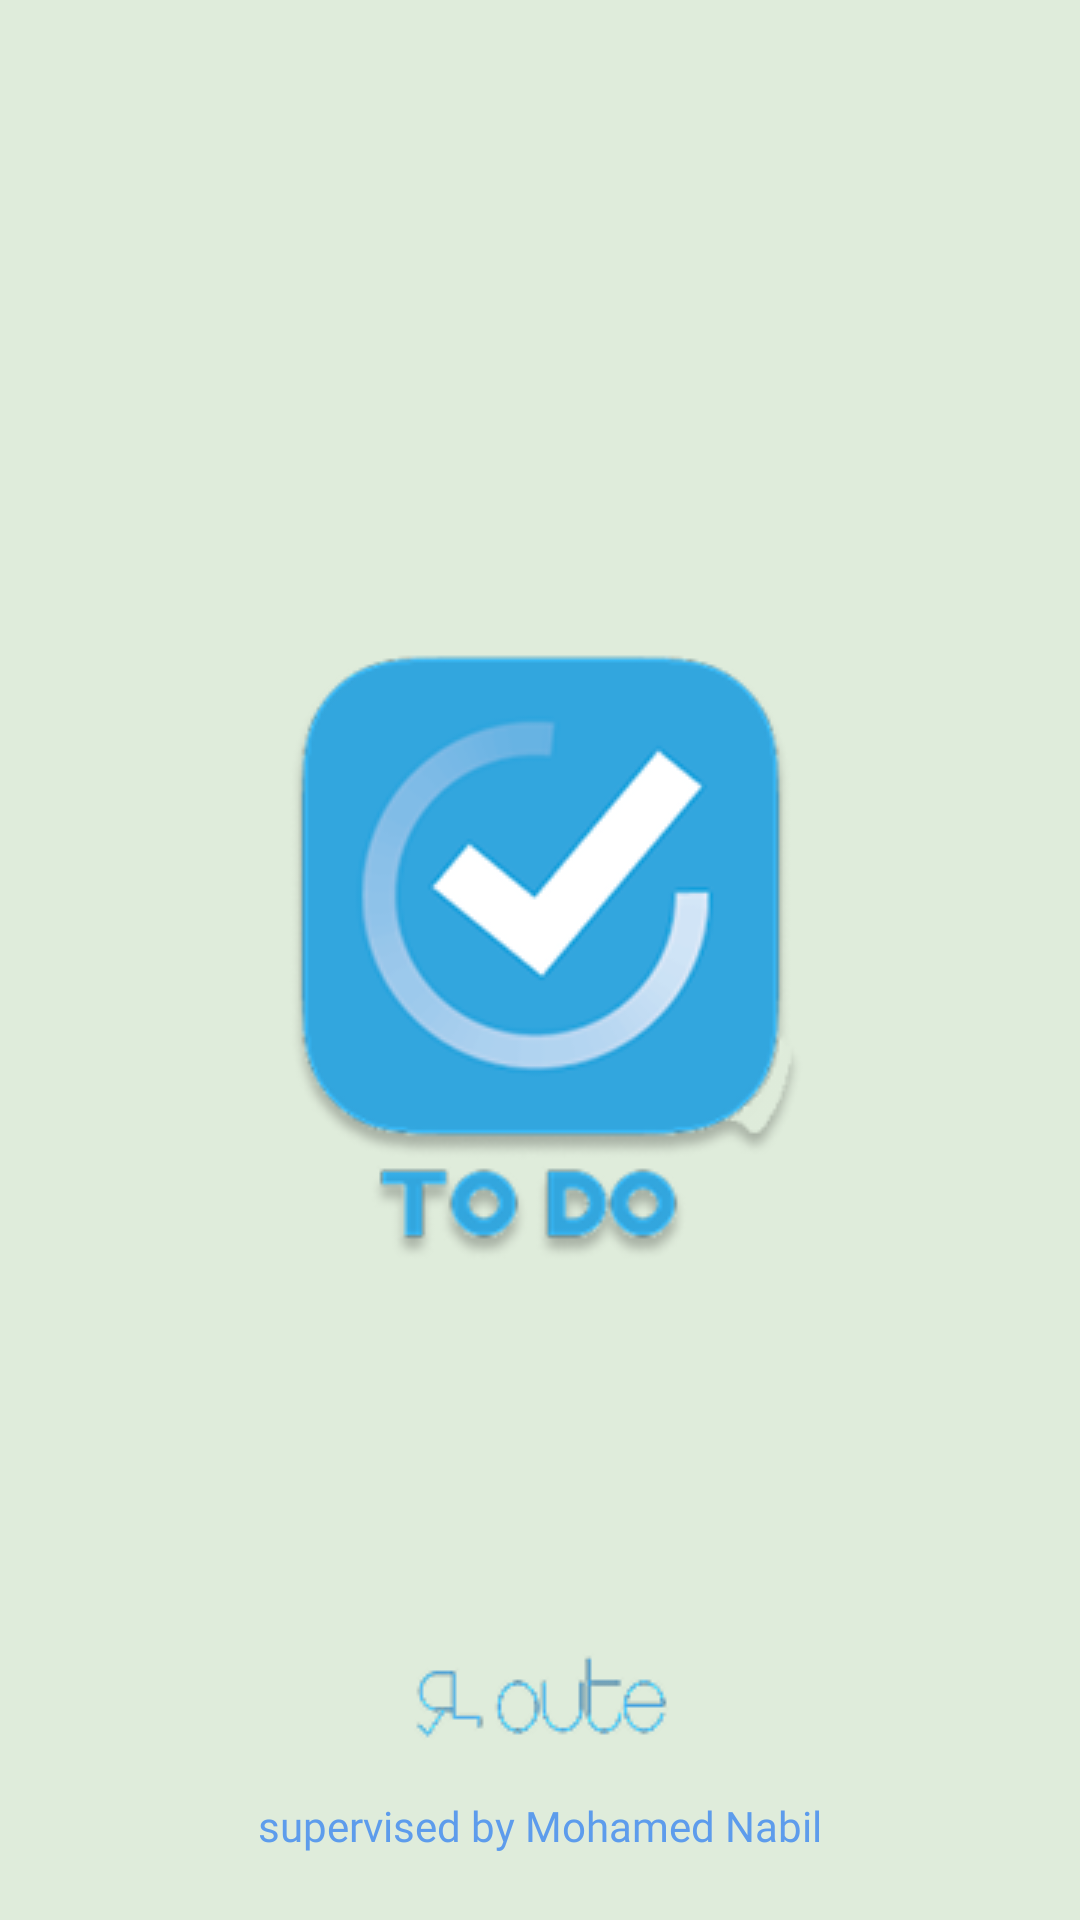

This screen was rendered from an Android layout file. Write that file and the resources it references.
<!-- AndroidManifest.xml: application theme Theme.TodoApp -->
<!-- res/layout/activity_splash.xml -->
<?xml version="1.0" encoding="utf-8"?>
<androidx.constraintlayout.widget.ConstraintLayout xmlns:android="http://schemas.android.com/apk/res/android"
    xmlns:app="http://schemas.android.com/apk/res-auto"
    xmlns:tools="http://schemas.android.com/tools"
    android:id="@+id/main"
    android:background="@color/background"
    android:layout_width="match_parent"
    android:layout_height="match_parent"
    tools:context=".splash.SplashActivity">

    <ImageView
        android:id="@+id/logo"
        android:layout_width="wrap_content"
        android:layout_height="wrap_content"
        android:src="@drawable/logo"
        app:layout_constraintBottom_toBottomOf="parent"
        app:layout_constraintEnd_toEndOf="parent"
        app:layout_constraintStart_toStartOf="parent"
        app:layout_constraintTop_toTopOf="parent" />

    <ImageView
        android:layout_width="wrap_content"
        android:layout_height="wrap_content"
        android:src="@drawable/route_blue"
        app:layout_constraintBottom_toBottomOf="parent"
        app:layout_constraintEnd_toEndOf="parent"
        app:layout_constraintStart_toStartOf="parent"
        android:layout_marginBottom="12dp"
        />

    <TextView
        android:layout_width="wrap_content"
        android:layout_height="wrap_content"
        android:text="supervised by Mohamed Nabil"
        app:layout_constraintBottom_toBottomOf="parent"
        app:layout_constraintEnd_toEndOf="parent"
        app:layout_constraintStart_toStartOf="parent"
        android:fontFamily="@font/poppins_regular"
        android:textColor="@color/primary"
        android:layout_marginBottom="22dp"
        />

</androidx.constraintlayout.widget.ConstraintLayout>
<!-- resources referenced by this layout -->
<resources>
  <color name="background">@color/mint</color>
  <color name="primary">@color/blue</color>
  <!-- drawable logo: png bitmap (drawable, 24410 bytes) -->
  <!-- drawable route_blue: png bitmap (drawable, 2816 bytes) -->
  <style name="Theme.TodoApp" parent="Base.Theme.TodoApp" />
  <color name="mint">#DFECDB</color>
  <color name="blue">#5D9CEC</color>
  <style name="Base.Theme.TodoApp" parent="Theme.Material3.DayNight.NoActionBar">
          
          
  
          <item name="colorPrimary">@color/primary</item>
          <item name="colorOnPrimary">@color/onPrimary</item>
          <item name="colorSecondary">@color/secondary</item>
          <item name="colorOnSecondary">@color/onSecondary</item>
          <item name="android:colorBackground">@color/background</item>
          <item name="android:colorForeground">@color/onBackground</item>
          <item name="android:statusBarColor">@color/primary</item>
      </style>
  <color name="onPrimary">@color/white</color>
  <color name="secondary">@color/blue</color>
  <color name="onSecondary">@color/white</color>
  <color name="onBackground">@color/black</color>
  <color name="white">#FFFFFFFF</color>
  <color name="black">#FF000000</color>
</resources>
